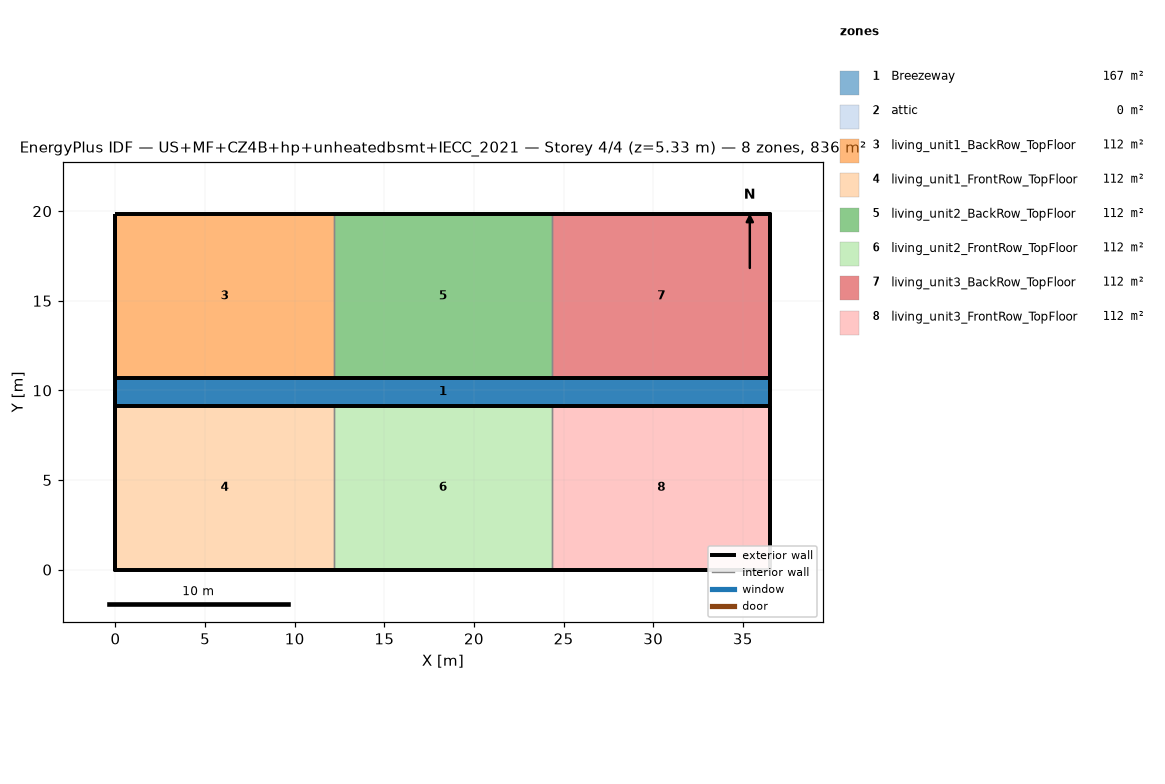
=== STOREY PLAN SPEC (per zone: floor XY polygon, exterior-wall plan segments, windows/doors) ===
zone 1: Breezeway  (167.0 m²)
  floor: (36.54, 9.16) (0.00, 9.16) (0.00, 10.68) (36.54, 10.68)
  floor: (36.54, 9.16) (0.00, 9.16) (0.00, 10.68) (36.54, 10.68)
  floor: (36.54, 9.16) (0.00, 9.16) (0.00, 10.68) (36.54, 10.68)
zone 2: attic  (0.0 m²)
  exterior wall: (36.54, 0.00) – (36.54, 19.84) – (36.54, 9.92)  [29.8 m]
  exterior wall: (0.00, 19.84) – (0.00, 0.00) – (0.00, 9.92)  [29.8 m]
zone 3: living_unit1_BackRow_TopFloor  (111.5 m²)
  floor: (12.18, 10.68) (0.00, 10.68) (0.00, 19.84) (12.18, 19.84)
  exterior wall: (12.18, 19.84) – (0.00, 19.84)  [12.2 m]
  exterior wall: (0.00, 19.84) – (0.00, 10.68)  [9.2 m]
  exterior wall: (0.00, 10.68) – (12.18, 10.68)  [12.2 m]
  interior walls: 1
zone 4: living_unit1_FrontRow_TopFloor  (111.5 m²)
  floor: (12.18, 0.00) (0.00, 0.00) (0.00, 9.16) (12.18, 9.16)
  exterior wall: (0.00, 0.00) – (12.18, 0.00)  [12.2 m]
  exterior wall: (0.00, 9.16) – (0.00, 0.00)  [9.2 m]
  exterior wall: (12.18, 9.16) – (0.00, 9.16)  [12.2 m]
  interior walls: 1
zone 5: living_unit2_BackRow_TopFloor  (111.5 m²)
  floor: (24.36, 10.68) (12.18, 10.68) (12.18, 19.84) (24.36, 19.84)
  exterior wall: (12.18, 10.68) – (24.36, 10.68)  [12.2 m]
  exterior wall: (24.36, 19.84) – (12.18, 19.84)  [12.2 m]
  interior walls: 2
zone 6: living_unit2_FrontRow_TopFloor  (111.5 m²)
  floor: (24.36, 0.00) (12.18, 0.00) (12.18, 9.16) (24.36, 9.16)
  exterior wall: (12.18, 0.00) – (24.36, 0.00)  [12.2 m]
  exterior wall: (24.36, 9.16) – (12.18, 9.16)  [12.2 m]
  interior walls: 2
zone 7: living_unit3_BackRow_TopFloor  (111.5 m²)
  floor: (36.54, 10.68) (24.36, 10.68) (24.36, 19.84) (36.54, 19.84)
  exterior wall: (36.54, 10.68) – (36.54, 19.84)  [9.2 m]
  exterior wall: (36.54, 19.84) – (24.36, 19.84)  [12.2 m]
  exterior wall: (24.36, 10.68) – (36.54, 10.68)  [12.2 m]
  interior walls: 1
zone 8: living_unit3_FrontRow_TopFloor  (111.5 m²)
  floor: (36.54, 0.00) (24.36, 0.00) (24.36, 9.16) (36.54, 9.16)
  exterior wall: (24.36, 0.00) – (36.54, 0.00)  [12.2 m]
  exterior wall: (36.54, 0.00) – (36.54, 9.16)  [9.2 m]
  exterior wall: (36.54, 9.16) – (24.36, 9.16)  [12.2 m]
  interior walls: 1

=== DERIVED (storey summary) ===
Building: US+MF+CZ4B+hp+unheatedbsmt+IECC_2021
Storey: 4 of 4  (floor level z = 5.33 m)
Storey gross floor area: 836.2 m²
Zones on this storey: 8
  - Breezeway: floor 167.0 m²
  - attic: floor 0.0 m²; exterior wall 59.5 m (81.9 m²); WWR 0.0%
  - living_unit1_BackRow_TopFloor: floor 111.5 m²; exterior wall 33.5 m (86.9 m²); WWR 0.0%
  - living_unit1_FrontRow_TopFloor: floor 111.5 m²; exterior wall 33.5 m (86.9 m²); WWR 0.0%
  - living_unit2_BackRow_TopFloor: floor 111.5 m²; exterior wall 24.4 m (63.1 m²); WWR 0.0%
  - living_unit2_FrontRow_TopFloor: floor 111.5 m²; exterior wall 24.4 m (63.1 m²); WWR 0.0%
  - living_unit3_BackRow_TopFloor: floor 111.5 m²; exterior wall 33.5 m (86.9 m²); WWR 0.0%
  - living_unit3_FrontRow_TopFloor: floor 111.5 m²; exterior wall 33.5 m (86.9 m²); WWR 0.0%
Zone adjacency (shared interzone walls):
  - living_unit1_BackRow_TopFloor ↔ living_unit2_BackRow_TopFloor
  - living_unit1_FrontRow_TopFloor ↔ living_unit2_FrontRow_TopFloor
  - living_unit2_BackRow_TopFloor ↔ living_unit3_BackRow_TopFloor
  - living_unit2_FrontRow_TopFloor ↔ living_unit3_FrontRow_TopFloor